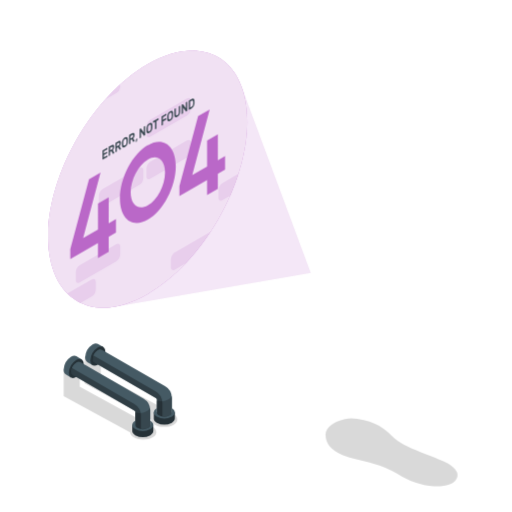
t = 0.00 s
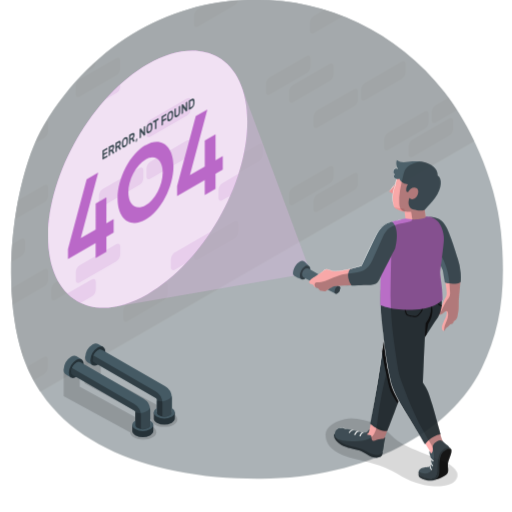
t = 0.48 s
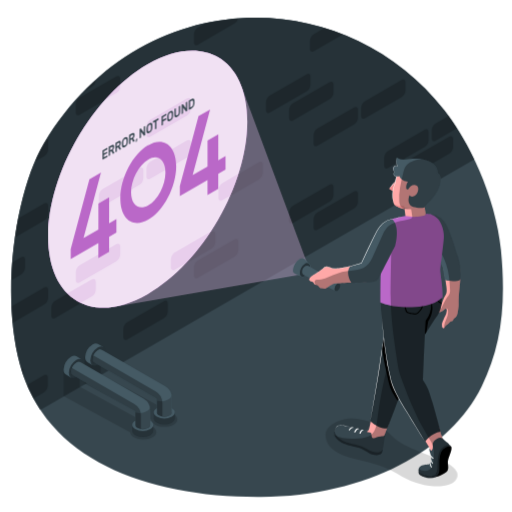
t = 0.97 s
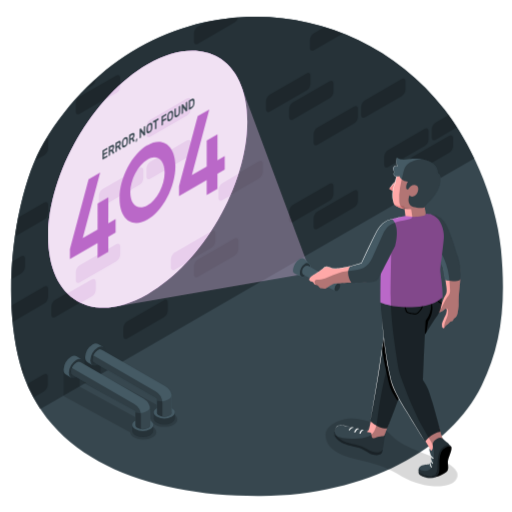
t = 1.45 s
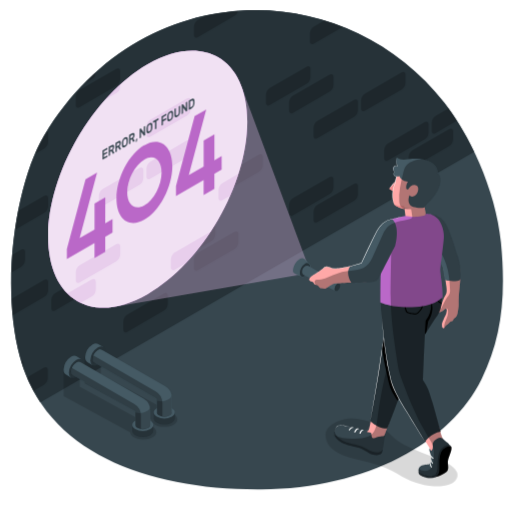
t = 1.93 s
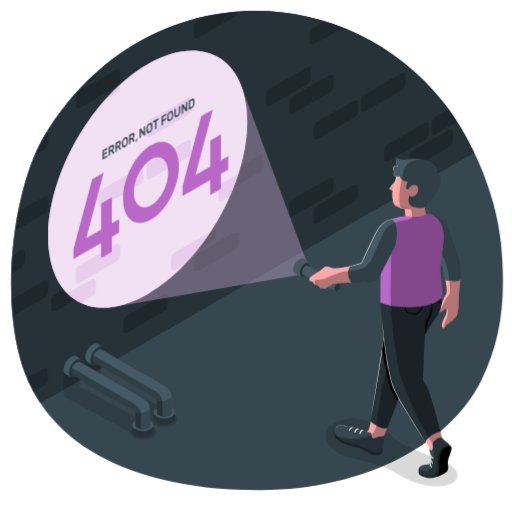
t = 2.42 s

The animated SVG that drew these frames (rendered in a browser with its animation timeline set to each time). Animation: 4 CSS @keyframes rules; one cycle of 2.90 s, repeats indefinitely.

<svg class="animated" id="freepik_stories-404-error-with-person-looking-for" xmlns="http://www.w3.org/2000/svg" viewBox="0 0 500 500" version="1.1" xmlns:xlink="http://www.w3.org/1999/xlink" xmlns:svgjs="http://svgjs.com/svgjs"><style>svg#freepik_stories-404-error-with-person-looking-for:not(.animated) .animable {opacity: 0;}svg#freepik_stories-404-error-with-person-looking-for.animated #freepik--Floor--inject-73 {animation: 1.4s 1 forwards cubic-bezier(.36,-0.01,.5,1.38) slideDown,1.5s Infinite  linear floating;animation-delay: 0s,1.4s;}svg#freepik_stories-404-error-with-person-looking-for.animated #freepik--Character--inject-73 {animation: 0.8s 1 forwards cubic-bezier(.36,-0.01,.5,1.38) slideUp;animation-delay: 0s;}svg#freepik_stories-404-error-with-person-looking-for.animated #freepik--Number--inject-73 {animation: 1.5s Infinite  linear shake;animation-delay: 0s;}            @keyframes slideDown {                0% {                    opacity: 0;                    transform: translateY(-30px);                }                100% {                    opacity: 1;                    transform: translateY(0);                }            }                    @keyframes floating {                0% {                    opacity: 1;                    transform: translateY(0px);                }                50% {                    transform: translateY(-10px);                }                100% {                    opacity: 1;                    transform: translateY(0px);                }            }                    @keyframes slideUp {                0% {                    opacity: 0;                    transform: translateY(30px);                }                100% {                    opacity: 1;                    transform: inherit;                }            }                    @keyframes shake {                10%, 90% {                    transform: translate3d(-1px, 0, 0);                  }                  20%, 80% {                    transform: translate3d(2px, 0, 0);                  }                  30%, 50%, 70% {                    transform: translate3d(-4px, 0, 0);                  }                  40%, 60% {                    transform: translate3d(4px, 0, 0);                  }            }        </style><g id="freepik--Floor--inject-73" class="animable" style="transform-origin: 251.023px 251.027px;"><g id="freepik--Background--inject-73" class="animable" style="transform-origin: 251.023px 251.027px;"><path d="M489.26,244.17c-5.18-53.7-32.15-107.27-55.42-136.86C335.23-18.09,137.31-17.85,43.05,139.66,16.46,184.08-.23,282.85,19.52,355.9,44.79,449.4,144.37,485.81,255.11,485c103.47-.8,184.83-45.79,215.29-107.94C489.46,338.13,494.44,297.87,489.26,244.17Z" style="fill: rgb(55, 71, 79); transform-origin: 251.023px 251.027px;" id="elqcomjv0b3nk" class="animable"></path><path d="M43.05,139.66C16.46,184.08-.23,282.85,19.52,355.9A148.64,148.64,0,0,0,39.35,400h0l110-63.47L243,282.39h0L463.12,155.32h0c-9.16-19-19.54-35.62-29.28-48C335.23-18.09,137.31-17.85,43.05,139.66Z" style="fill: rgb(38, 50, 56); transform-origin: 236.993px 208.521px;" id="eljb93ph6bga" class="animable"></path><g id="elr2ne29elqcr"><g style="opacity: 0.2; transform-origin: 228.69px 203.25px;" class="animable"><path d="M43.22,215.1a8.53,8.53,0,0,0,3.86-6.68v-7.8c0-2.46-1.73-3.46-3.86-2.23L17.75,213.1c-1.17,6-2.21,12.21-3.11,18.5Z" id="elq0u7lc1gk1" class="animable" style="transform-origin: 30.86px 214.732px;"></path><path d="M34.14,157.43l9.08-5.25a8.53,8.53,0,0,0,3.86-6.68v-7.8a2.6,2.6,0,0,0-1.27-2.55q-1.39,2.23-2.76,4.51A144.12,144.12,0,0,0,34.14,157.43Z" id="el5wqznbaacun" class="animable" style="transform-origin: 40.619px 146.29px;"></path><path d="M82,88.82l7.7-4.45a8.51,8.51,0,0,0,3.85-6.66Q87.63,83,82,88.82Z" id="el9heytip2e78" class="animable" style="transform-origin: 87.775px 83.265px;"></path><path d="M47.08,290.49v-7.8c0-2.46-1.73-3.46-3.86-2.23l-32,18.5Q11.54,307,12.3,315l30.92-17.85A8.53,8.53,0,0,0,47.08,290.49Z" id="elhtmz4apdemd" class="animable" style="transform-origin: 29.15px 297.467px;"></path><path d="M140,174v-7.8c0-2.46-1.73-3.46-3.86-2.23l-35.7,20.61a8.52,8.52,0,0,0-3.85,6.68v7.8c0,2.46,1.72,3.46,3.85,2.23l35.7-20.61A8.53,8.53,0,0,0,140,174Z" id="els1ji2ktay7s" class="animable" style="transform-origin: 118.295px 182.63px;"></path><path d="M20.43,359.05c.76,2.57,1.56,5.11,2.43,7.6v-4.88C22.86,359.9,21.85,358.88,20.43,359.05Z" id="elvqcxvzctv9" class="animable" style="transform-origin: 21.645px 362.841px;"></path><path d="M20.68,267.68A8.52,8.52,0,0,0,24.53,261v-7.8c0-2.46-1.72-3.46-3.85-2.23L12,256q-.68,8.58-.93,17.25Z" id="elayb8nstukw6" class="animable" style="transform-origin: 17.8px 261.847px;"></path><path d="M146.86,133.52l35.69-20.61a8.53,8.53,0,0,0,3.86-6.68V98.42c0-2.45-1.73-3.45-3.86-2.22l-35.69,20.61a8.53,8.53,0,0,0-3.86,6.68v7.8C143,133.75,144.73,134.75,146.86,133.52Z" id="elh96bcvl4jme" class="animable" style="transform-origin: 164.705px 114.86px;"></path><path d="M170.75,263.28l35.7-20.61A8.51,8.51,0,0,0,210.3,236v-7.81c0-2.46-1.72-3.45-3.85-2.22l-35.7,20.61a8.51,8.51,0,0,0-3.85,6.67v7.81C166.9,263.52,168.62,264.51,170.75,263.28Z" id="ely56xp7ha0xb" class="animable" style="transform-origin: 188.6px 244.625px;"></path><path d="M77.87,111.65,113.56,91a8.53,8.53,0,0,0,3.86-6.68v-7.8c0-2.46-1.73-3.46-3.86-2.23L77.87,94.94A8.53,8.53,0,0,0,74,101.62v7.8C74,111.88,75.74,112.88,77.87,111.65Z" id="elgrsjdoyzj1h" class="animable" style="transform-origin: 95.71px 92.97px;"></path><path d="M143,172.32c0,2.46,1.73,3.46,3.86,2.23l35.69-20.61a8.53,8.53,0,0,0,3.86-6.68v-7.8c0-2.46-1.73-3.46-3.86-2.23l-35.69,20.61a8.53,8.53,0,0,0-3.86,6.68Z" id="eledr8liewu1j" class="animable" style="transform-origin: 164.705px 155.89px;"></path><path d="M89.67,272.84,54,293.45a8.53,8.53,0,0,0-3.86,6.68v7.8c0,2.46,1.73,3.46,3.86,2.23l35.7-20.61a8.52,8.52,0,0,0,3.85-6.68v-7.8C93.52,272.61,91.8,271.61,89.67,272.84Z" id="elvgyog29ky0b" class="animable" style="transform-origin: 71.845px 291.5px;"></path><path d="M232.6,17.67a230.39,230.39,0,0,0-31.85,4.61l-7.45,4.3a8.53,8.53,0,0,0-3.86,6.68v7.81c0,2.46,1.73,3.45,3.86,2.22L229,22.68A8.56,8.56,0,0,0,232.6,17.67Z" id="elmlrcwys5ype" class="animable" style="transform-origin: 211.02px 30.7442px;"></path><path d="M117.42,248.5v-7.8c0-2.46-1.73-3.46-3.86-2.23L77.87,259.08A8.53,8.53,0,0,0,74,265.76v7.8c0,2.46,1.73,3.46,3.86,2.23l35.69-20.61A8.53,8.53,0,0,0,117.42,248.5Z" id="el797go9tev7t" class="animable" style="transform-origin: 95.71px 257.13px;"></path><path d="M163.86,303.8V296c0-2.46-1.72-3.46-3.85-2.23l-35.7,20.61a8.53,8.53,0,0,0-3.86,6.68v7.8c0,2.46,1.73,3.46,3.86,2.23L160,310.48A8.52,8.52,0,0,0,163.86,303.8Z" id="eluijefahz7a" class="animable" style="transform-origin: 142.155px 312.43px;"></path><path d="M286.18,217.35l35.7-20.61a8.53,8.53,0,0,0,3.86-6.68v-7.8c0-2.46-1.73-3.46-3.86-2.23l-35.7,20.61a8.52,8.52,0,0,0-3.85,6.68v7.8C282.33,217.58,284.05,218.58,286.18,217.35Z" id="el6ii54v6blnp" class="animable" style="transform-origin: 304.035px 198.69px;"></path><path d="M310.08,224l35.7-20.61a8.52,8.52,0,0,0,3.85-6.68v-7.8c0-2.46-1.72-3.46-3.85-2.23l-35.7,20.61a8.53,8.53,0,0,0-3.86,6.68v7.8C306.22,224.24,308,225.24,310.08,224Z" id="elyxnjyktm9q" class="animable" style="transform-origin: 327.925px 205.343px;"></path><path d="M282.33,107.2V115c0,2.46,1.72,3.46,3.85,2.23l35.7-20.61a8.53,8.53,0,0,0,3.86-6.68v-7.8c0-2.46-1.73-3.46-3.86-2.23l-35.7,20.61A8.52,8.52,0,0,0,282.33,107.2Z" id="elfv5be5l4s55" class="animable" style="transform-origin: 304.035px 98.57px;"></path><path d="M306.54,33a8.53,8.53,0,0,0-3.86,6.68v7.81c0,2.45,1.73,3.45,3.86,2.22L334.89,33.3Q326,29.78,316.82,27Z" id="elcw0yg1o9mer" class="animable" style="transform-origin: 318.785px 38.6182px;"></path><path d="M299.33,72.31,263.64,92.92a8.53,8.53,0,0,0-3.86,6.68v7.8c0,2.46,1.73,3.46,3.86,2.23L299.33,89a8.53,8.53,0,0,0,3.86-6.68v-7.8C303.19,72.08,301.46,71.08,299.33,72.31Z" id="eliezi8kwm6vc" class="animable" style="transform-origin: 281.485px 90.9698px;"></path><path d="M349.63,106.85c0-2.46-1.72-3.46-3.85-2.23l-35.7,20.61a8.53,8.53,0,0,0-3.86,6.68v7.8c0,2.46,1.73,3.46,3.86,2.23l35.7-20.61a8.52,8.52,0,0,0,3.85-6.68Z" id="elw93t9ntvsqr" class="animable" style="transform-origin: 327.925px 123.28px;"></path><path d="M438.66,133.16,403,153.76a8.53,8.53,0,0,0-3.86,6.68v7.81c0,2.46,1.72,3.45,3.85,2.22l35.7-20.61a8.53,8.53,0,0,0,3.86-6.68v-7.8C442.52,132.92,440.79,131.93,438.66,133.16Z" id="elpqxwwf5bz7j" class="animable" style="transform-origin: 420.845px 151.815px;"></path><path d="M438.15,113l-12.64,7.32a8.53,8.53,0,0,0-3.86,6.68v7.8c0,2.46,1.73,3.46,3.86,2.23l20.8-12Q442.22,118.6,438.15,113Z" id="el2ued4ugp8tw" class="animable" style="transform-origin: 433.98px 125.278px;"></path><path d="M256.75,168.19v-7.8c0-2.46-1.73-3.46-3.86-2.23l-35.7,20.61a8.54,8.54,0,0,0-3.85,6.68v7.8c0,2.46,1.73,3.46,3.85,2.23l35.7-20.61A8.53,8.53,0,0,0,256.75,168.19Z" id="elwj5hcylnhk" class="animable" style="transform-origin: 235.045px 176.82px;"></path><path d="M392.22,77.85l-35.7,20.61a8.52,8.52,0,0,0-3.85,6.68v7.8c0,2.46,1.72,3.46,3.85,2.23l35.7-20.61a8.53,8.53,0,0,0,3.86-6.68v-7.8C396.08,77.62,394.35,76.62,392.22,77.85Z" id="el4cby3m0fqw3" class="animable" style="transform-origin: 374.375px 96.51px;"></path><path d="M229,233.57,193.3,254.18a8.53,8.53,0,0,0-3.86,6.68v7.8c0,2.46,1.73,3.46,3.86,2.23L229,250.28a8.53,8.53,0,0,0,3.86-6.68v-7.8C232.85,233.34,231.12,232.34,229,233.57Z" id="el0gbg1qe4190d" class="animable" style="transform-origin: 211.15px 252.23px;"></path><path d="M42.9,382.92a8.52,8.52,0,0,0,3.85-6.68v-7.8c0-2.46-1.72-3.46-3.85-2.23l-16.53,9.54a144.62,144.62,0,0,0,6.29,13.08Z" id="elnoljeq7eefk" class="animable" style="transform-origin: 36.56px 377.257px;"></path><path d="M375.21,153.78v7.8c0,2.46,1.73,3.46,3.86,2.23l35.69-20.61a8.53,8.53,0,0,0,3.86-6.68v-7.8c0-2.46-1.73-3.46-3.86-2.23L379.07,147.1A8.53,8.53,0,0,0,375.21,153.78Z" id="elr33rf73xa3m" class="animable" style="transform-origin: 396.915px 145.15px;"></path></g></g></g></g><g id="freepik--Shadows--inject-73" class="animable" style="transform-origin: 254.487px 407.255px;"><g id="freepik--Shadow--inject-73"><path d="M169.49,404.33a12.86,12.86,0,0,0-1.23-.62l.15-.09-70-38.3V339.55l-15.76,9.09v25.77l64.94,35.53c.14,1.78,1.38,3.55,3.74,4.91,5,2.9,13.13,2.9,18.15,0,2.52-1.44,3.77-3.36,3.77-5.27S172,405.77,169.49,404.33Z" style="opacity: 0.15; transform-origin: 127.95px 378.287px;" class="animable"></path></g><g id="freepik--shadow--inject-73"><path d="M148.94,416.73a12,12,0,0,0-1.24-.62l.15-.09-70-38.3V352L62.11,361v25.77l64.94,35.53c.14,1.78,1.37,3.55,3.74,4.91,5,2.9,13.13,2.9,18.15,0,2.52-1.45,3.77-3.36,3.77-5.27S151.46,418.17,148.94,416.73Z" style="opacity: 0.15; transform-origin: 107.41px 390.692px;" class="animable"></path></g><g id="freepik--shadow--inject-73"><path d="M387.18,462.28a86.45,86.45,0,0,0-22.32-9.46c-10.06-2.88-22-5-30.52-8.49-11.12-4.53-16.1-11.24-16.43-18.68-.19-4.21,1.6-9.18,10.58-13.63a33.61,33.61,0,0,1,8.3-2.87,35.11,35.11,0,0,1,12.18-.09c18.12,2.68,26.67,9.66,33.64,16.63s14.71,10.47,28.5,16c5.9,2.35,12.18,4.58,17.79,7l.13.06a69.08,69.08,0,0,1,8.21,3.77c3.66,2.3,6.95,4.75,8.58,7.61s1.51,6.18-1.51,9.71a9.44,9.44,0,0,1-3.72,2.7,26.62,26.62,0,0,1-5.69,1.58,52.36,52.36,0,0,1-11.62.79,55.27,55.27,0,0,1-9.16-1.25A77.88,77.88,0,0,1,387.18,462.28Z" style="opacity: 0.15; transform-origin: 382.38px 441.766px;" class="animable"></path></g></g><g id="freepik--Pipelines--inject-73" class="animable" style="transform-origin: 116.425px 381.073px;"><g id="freepik--Pipes--inject-73" class="animable" style="transform-origin: 116.425px 381.073px;"><g id="freepik--Drain--inject-73" class="animable" style="transform-origin: 126.935px 375.002px;"><path d="M95.56,335.79l5.14,3L90.4,356.58l-5.14-3h0c-1.32-.76-2.13-2.39-2.13-4.71a16.09,16.09,0,0,1,7.27-12.61C92.42,335.13,94.24,335,95.56,335.79Z" style="fill: rgb(69, 90, 100); transform-origin: 91.915px 345.934px;" id="ellj4kewguemm" class="animable"></path><path d="M88.27,351.87a16.1,16.1,0,0,1,7.28-12.61c4-2.32,7.28-.44,7.28,4.2a16.1,16.1,0,0,1-7.28,12.61C91.53,358.39,88.27,356.51,88.27,351.87Z" style="fill: rgb(38, 50, 56); transform-origin: 95.55px 347.665px;" id="el7e13mgvzbfo" class="animable"></path><g id="el9mhipycj13i"><g style="opacity: 0.3; transform-origin: 95.55px 347.671px;" class="animable"><path d="M90.4,350.64a11.38,11.38,0,0,1,5.15-8.92c2.84-1.64,5.15-.31,5.15,3a11.38,11.38,0,0,1-5.15,8.92C92.71,355.25,90.4,353.92,90.4,350.64Z" id="elti8pu2qn6q8" class="animable" style="transform-origin: 95.55px 347.671px;"></path></g></g><g id="elcmmrpis7wvd"><g style="opacity: 0.3; transform-origin: 93.73px 346.615px;" class="animable"><path d="M97.06,342.59a11.38,11.38,0,0,1-5.15,8.92,5.87,5.87,0,0,1-1.31.54,5.1,5.1,0,0,1-.2-1.41,11.38,11.38,0,0,1,5.15-8.92,5.75,5.75,0,0,1,1.32-.54A5.53,5.53,0,0,1,97.06,342.59Z" id="el5d7xkl0dxj7" class="animable" style="transform-origin: 93.73px 346.615px;"></path></g></g><path d="M91.91,354l60.33,34.87a1.83,1.83,0,0,1,.92,1.58v20.64h14.56V393.16h0v-4.65a13.05,13.05,0,0,0-6.53-11.31l-62-35.83a3.61,3.61,0,0,0-3.64.35,11.38,11.38,0,0,0-5.15,8.92A3.6,3.6,0,0,0,91.92,354Z" style="fill: rgb(69, 90, 100); transform-origin: 129.049px 376.062px;" id="elccrajoyit2a" class="animable"></path><path d="M167.72,389.2a12.76,12.76,0,0,0-.37-3c.05.39.21,3.17-5.14,4.95-5.78,1.92-9.05,0-9.05,0v19.95h14.56V393.85h0Z" style="fill: rgb(55, 71, 79); transform-origin: 160.44px 398.65px;" id="el26noob8gipg" class="animable"></path><g id="elzhb3elzk4ul"><g style="opacity: 0.3; transform-origin: 124.469px 379.15px;" class="animable"><path d="M91.91,354l60.33,34.87a1.83,1.83,0,0,1,.92,1.58v20.64h5.4V395.68h0v-2A13.08,13.08,0,0,0,152,382.36L91.19,347.21a9.69,9.69,0,0,0-.79,3.43A3.6,3.6,0,0,0,91.92,354Z" id="el2s2n96unvay" class="animable" style="transform-origin: 124.469px 379.15px;"></path></g></g><path d="M170.74,402.79v5.95c0,1.53-1,3.07-3,4.23a16.1,16.1,0,0,1-14.59,0c-2-1.16-3-2.7-3-4.22v-6h3.07a2.92,2.92,0,0,0,1,2.1l.25.24a6.6,6.6,0,0,0,.89.64,11.36,11.36,0,0,0,10.31,0,6,6,0,0,0,.89-.64l.25-.24a2.93,2.93,0,0,0,1-2.1Z" style="fill: rgb(38, 50, 56); transform-origin: 160.445px 408.734px;" id="eld9aaefumla9" class="animable"></path><path d="M170.74,402.79c0,1.52-1,3.06-3,4.22a16.16,16.16,0,0,1-14.59,0c-2-1.16-3-2.7-3-4.22s1-3.05,3-4.21c0,0,0,0,0,0v4.24h0a2.92,2.92,0,0,0,1,2.1l.25.24a6.6,6.6,0,0,0,.89.64,11.36,11.36,0,0,0,10.31,0,6,6,0,0,0,.89-.64l.25-.24a2.93,2.93,0,0,0,1-2.1v-4.21C169.74,399.74,170.74,401.27,170.74,402.79Z" style="fill: rgb(69, 90, 100); transform-origin: 160.445px 403.665px;" id="elhtxnrw18n4" class="animable"></path></g><g id="freepik--drain--inject-73" class="animable" style="transform-origin: 105.92px 387.147px;"><path d="M74.54,347.93l5.14,3L69.39,368.72l-5.15-3h0c-1.32-.76-2.13-2.39-2.13-4.71a16.1,16.1,0,0,1,7.28-12.61C71.4,347.27,73.23,347.16,74.54,347.93Z" style="fill: rgb(69, 90, 100); transform-origin: 70.895px 358.078px;" id="eliie0094rufe" class="animable"></path><path d="M67.25,364a16.1,16.1,0,0,1,7.28-12.61c4-2.32,7.28-.44,7.28,4.2a16.1,16.1,0,0,1-7.28,12.61C70.51,370.53,67.25,368.65,67.25,364Z" style="fill: rgb(38, 50, 56); transform-origin: 74.53px 359.798px;" id="elv82oioxftyo" class="animable"></path><g id="eldvgbiil655u"><g style="opacity: 0.3; transform-origin: 74.535px 359.811px;" class="animable"><path d="M69.39,362.78a11.39,11.39,0,0,1,5.14-8.92c2.85-1.64,5.15-.31,5.15,3a11.36,11.36,0,0,1-5.15,8.92C71.69,367.39,69.39,366.06,69.39,362.78Z" id="elh47lvybeeip" class="animable" style="transform-origin: 74.535px 359.811px;"></path></g></g><g id="elehbdbjee78v"><g style="opacity: 0.3; transform-origin: 72.675px 358.755px;" class="animable"><path d="M76,354.73a11.36,11.36,0,0,1-5.15,8.92,5.68,5.68,0,0,1-1.31.54,5.53,5.53,0,0,1-.19-1.41,11.39,11.39,0,0,1,5.14-8.92,5.93,5.93,0,0,1,1.32-.54A5.53,5.53,0,0,1,76,354.73Z" id="elcwey3p7pe86" class="animable" style="transform-origin: 72.675px 358.755px;"></path></g></g><path d="M70.9,366.12,131.23,401a1.84,1.84,0,0,1,.91,1.58v19.95H146.7V405.3h0v-4.65a13.06,13.06,0,0,0-6.53-11.31l-62-35.83a3.63,3.63,0,0,0-3.65.35,11.39,11.39,0,0,0-5.14,8.92,3.62,3.62,0,0,0,1.51,3.33Z" style="fill: rgb(69, 90, 100); transform-origin: 108.03px 387.852px;" id="elym0ehlimitl" class="animable"></path><path d="M146.7,400.65a12.76,12.76,0,0,0-.37-3c.06.4.21,3.17-5.14,4.95-5.78,1.92-9.05,0-9.05,0v19.95H146.7V405.3h0Z" style="fill: rgb(55, 71, 79); transform-origin: 139.42px 410.1px;" id="ely4n10fcuc2i" class="animable"></path><g id="elmb57p7at7x"><g style="opacity: 0.3; transform-origin: 103.455px 390.94px;" class="animable"><path d="M70.9,366.12,131.23,401a1.84,1.84,0,0,1,.91,1.58v19.95h5.4v-14.7h0v-2A13.05,13.05,0,0,0,131,394.51L70.18,359.35a9.47,9.47,0,0,0-.79,3.43,3.62,3.62,0,0,0,1.51,3.33Z" id="elb7lpdvwbcsq" class="animable" style="transform-origin: 103.455px 390.94px;"></path></g></g><path d="M149.73,414.93v5.95c0,1.53-1,3.07-3,4.23a16.12,16.12,0,0,1-14.6,0c-2-1.16-3-2.7-3-4.22v-6h3.07a2.89,2.89,0,0,0,1,2.1,2.72,2.72,0,0,0,.24.24,5.83,5.83,0,0,0,.89.64,11.38,11.38,0,0,0,10.32,0,6.37,6.37,0,0,0,.89-.64c.09-.08.16-.16.24-.24a3,3,0,0,0,1-2.1Z" style="fill: rgb(38, 50, 56); transform-origin: 139.43px 420.874px;" id="elltedhy0o7ya" class="animable"></path><path d="M149.73,414.93c0,1.52-1,3.06-3,4.22a16.18,16.18,0,0,1-14.6,0c-2-1.16-3-2.7-3-4.22s1-3.05,3-4.21c0,0,0,0,0,0v4.24h0a2.89,2.89,0,0,0,1,2.1,2.72,2.72,0,0,0,.24.24,5.83,5.83,0,0,0,.89.64,11.38,11.38,0,0,0,10.32,0,6.37,6.37,0,0,0,.89-.64c.09-.08.16-.16.24-.24a3,3,0,0,0,1-2.1v-4.21C148.72,411.88,149.73,413.41,149.73,414.93Z" style="fill: rgb(69, 90, 100); transform-origin: 139.43px 415.805px;" id="el8pni9a5aanu" class="animable"></path></g></g></g><g id="freepik--Light--inject-73" class="animable" style="transform-origin: 175.23px 175.01px;"><g id="freepik--light--inject-73" class="animable" style="transform-origin: 175.23px 175.01px;"><g id="freepik--Wall--inject-73" class="animable" style="transform-origin: 144.225px 175.013px;"><path d="M241.45,118.88c0-31-10.89-52.79-28.48-62.95s-41.9-8.69-68.76,6.82C90.51,93.75,47,169.15,47,231.16c0,31,10.89,52.79,28.48,62.94s41.9,8.69,68.76-6.81C197.92,256.29,241.45,180.89,241.45,118.88Z" style="fill: rgb(186, 104, 200); transform-origin: 144.225px 175.013px;" id="eloqmegdrl59p" class="animable"></path><g id="elr52taczn8k"><path d="M241.45,118.88c0-31-10.89-52.79-28.48-62.95s-41.9-8.69-68.76,6.82C90.51,93.75,47,169.15,47,231.16c0,31,10.89,52.79,28.48,62.94s41.9,8.69,68.76-6.81C197.92,256.29,241.45,180.89,241.45,118.88Z" style="fill: rgb(255, 255, 255); opacity: 0.95; transform-origin: 144.225px 175.013px;" class="animable"></path></g><g id="el9m2wb4ht5bd"><g style="opacity: 0.2; transform-origin: 149.35px 189.19px;" class="animable"><path d="M89.67,272.84l-23.91,13.8a46.82,46.82,0,0,0,9.7,7.46c1.08.63,2.18,1.21,3.31,1.74l10.9-6.29a8.52,8.52,0,0,0,3.85-6.68v-7.8C93.52,272.61,91.8,271.61,89.67,272.84Z" style="fill: rgb(186, 104, 200); transform-origin: 79.64px 284.077px;" id="eluzje30y3jq" class="animable"></path><path d="M143,131.29c0,2.46,1.73,3.46,3.86,2.23l35.69-20.61a8.53,8.53,0,0,0,3.86-6.68V98.42c0-2.45-1.73-3.45-3.86-2.22l-35.69,20.61a8.53,8.53,0,0,0-3.86,6.68Z" style="fill: rgb(186, 104, 200); transform-origin: 164.705px 114.86px;" id="el2rcsxud5x1m" class="animable"></path><path d="M182.55,137.23l-35.69,20.61a8.53,8.53,0,0,0-3.86,6.68v7.8c0,2.46,1.73,3.46,3.86,2.23l35.69-20.61a8.53,8.53,0,0,0,3.86-6.68v-7.8C186.41,137,184.68,136,182.55,137.23Z" style="fill: rgb(186, 104, 200); transform-origin: 164.705px 155.89px;" id="elqajy3gxrc6p" class="animable"></path><path d="M117.42,84.36V82.54A199.88,199.88,0,0,0,103,97.16L113.56,91A8.53,8.53,0,0,0,117.42,84.36Z" style="fill: rgb(186, 104, 200); transform-origin: 110.21px 89.85px;" id="elawi0phkdnjv" class="animable"></path><path d="M205.8,226.34l-35.05,20.24a8.51,8.51,0,0,0-3.85,6.67v7.81c0,2.46,1.72,3.45,3.85,2.22l11-6.36A223.27,223.27,0,0,0,205.8,226.34Z" style="fill: rgb(186, 104, 200); transform-origin: 186.35px 245.074px;" id="ellomjy6bb8ed" class="animable"></path><path d="M217.19,178.77a8.54,8.54,0,0,0-3.85,6.68v7.8c0,2.46,1.73,3.46,3.85,2.23l7.75-4.47a220.46,220.46,0,0,0,8-21.35Z" style="fill: rgb(186, 104, 200); transform-origin: 223.14px 182.833px;" id="elhctygx1fdpj" class="animable"></path><path d="M117.42,248.5v-7.8c0-2.46-1.73-3.46-3.86-2.23L77.87,259.08A8.53,8.53,0,0,0,74,265.76v7.8c0,2.46,1.73,3.46,3.86,2.23l35.69-20.61A8.53,8.53,0,0,0,117.42,248.5Z" style="fill: rgb(186, 104, 200); transform-origin: 95.71px 257.13px;" id="elwn2nugoipb8" class="animable"></path><path d="M136.11,164l-35.7,20.61a8.52,8.52,0,0,0-3.85,6.68v7.8c0,2.46,1.72,3.46,3.85,2.23l35.7-20.61A8.53,8.53,0,0,0,140,174v-7.8C140,163.77,138.24,162.77,136.11,164Z" style="fill: rgb(186, 104, 200); transform-origin: 118.28px 182.66px;" id="elwnrtr9124mj" class="animable"></path></g></g></g><g id="freepik--light--inject-73" class="animable" style="transform-origin: 175.23px 175.01px;"><g id="el2slt2nbejaz"><path d="M303.46,266.59l-192,33.08h0c-13.66,2.25-25.92.25-36-5.56C57.87,283.94,47,262.16,47,231.16c0-62,43.54-137.41,97.24-168.42,26.85-15.5,51.16-17,68.75-6.81,10.06,5.81,17.92,15.42,22.81,28.38h0Z" style="fill: rgb(186, 104, 200); opacity: 0.2; transform-origin: 175.23px 175.01px;" class="animable"></path></g><g id="eliwbxyig5qwg"><path d="M303.46,266.59l-192,33.08h0c-13.66,2.25-25.92.25-36-5.56C57.87,283.94,47,262.16,47,231.16c0-62,43.54-137.41,97.24-168.42,26.85-15.5,51.16-17,68.75-6.81,10.06,5.81,17.92,15.42,22.81,28.38h0Z" style="fill: rgb(255, 255, 255); opacity: 0.2; transform-origin: 175.23px 175.01px;" class="animable"></path></g></g></g></g><g id="freepik--Character--inject-73" class="animable" style="transform-origin: 368.095px 310.328px;"><g id="freepik--character--inject-73" class="animable" style="transform-origin: 368.095px 310.328px;"><g id="freepik--Arm--inject-73" class="animable" style="transform-origin: 434.677px 264.877px;"><path id="freepik--arm--inject-73" d="M432.88,261.2l-9.75-23.11c-4.66-11.91-2.91-28-2.91-28,5.61-.1,10.87,1.8,14.51,8.39s10.82,30,12.46,35.09a47.12,47.12,0,0,1,2.4,13.56c.32,5.88-1.18,16.7-1.57,22.55-.18,2.71-.15,5.31-.14,8s-.72,5.6-1.1,8.43a7.72,7.72,0,0,1-1.66,3.64c-.54.67-1.4.89-1.91,1.52s-.5,1.56-1.28,2.14-2,.55-2.73,1.19a25.29,25.29,0,0,1-2.24,2.14,5.22,5.22,0,0,0-1.93,1.65c-.43.69-.71,2.11-1.7,2.19s-1.48-.93-1.7-1.83a8.49,8.49,0,0,1,.82-5.23c.84-1.68,1.28-3.53,2.32-5.1a12,12,0,0,0,1.47-5.05c.13-1.19-.24-2.61-1.57-1.68-1.57,1.09-3.08,3.06-5.2,3.09-1.47,0-1.75-1.09-1.1-2.18a42.58,42.58,0,0,0,2.83-5.6c.82-2,1.43-4,2.31-5.95a25,25,0,0,1,1.63-2.95c1.65-2.65,1-5.73.71-8.65C435.43,275.4,433.77,266.37,432.88,261.2Z" style="fill: rgb(255, 168, 167); transform-origin: 434.766px 265.335px;" class="animable"></path><path d="M419.27,209.17c7.91.59,12.33,2.21,16.55,10s9.85,26.57,11.08,30.44a59.42,59.42,0,0,1,3,14.44,58.6,58.6,0,0,1,.06,8.47s-1.07,2.07-7.4,2.07-8.2-1.11-8.2-1.11l-2-12.08-13-28.68Z" style="fill: rgb(69, 90, 100); transform-origin: 434.677px 241.88px;" id="el968gohcb4q9" class="animable"></path></g><g id="freepik--Bottom--inject-73" class="animable" style="transform-origin: 383.421px 372.699px;"><path d="M327,421.14c-.64-.28-1.17,1.34-1,2.24.46,2.61,3,6.07,7.42,8.68s14.26,4.38,17.14,5.19,7.33,3.85,10,5.22c4.9,2.5,8.9,2.21,11.12,1.1a3.35,3.35,0,0,0,1.5-2.21c.58-2,.54-2.43.32-2.49Z" style="fill: rgb(38, 50, 56); transform-origin: 349.809px 432.75px;" id="elyl8t8yzql5" class="animable"></path><path d="M374.77,433a25.37,25.37,0,0,1-1.83,7.23,5.66,5.66,0,0,1-4.35,1.58c-3.72,0-7-1.31-10.42-3.31a28.65,28.65,0,0,0-7.06-3.2c-3-.79-9.69-2.23-12.65-3.14a21.14,21.14,0,0,1-7.53-4.14c-1.65-1.53-4-4.49-4.12-6.21.5-3.74,1.54-5.72,4-6.26s5.71.17,10.06,1.22c1.3.32,2.92.76,3.63.91,2.66.54,5.12,1.13,7.11,1.63a11.66,11.66,0,0,0,5.14.51,3.37,3.37,0,0,0,2.08-1c.7-.77,1.11-2.09,1.93-1.91,0,0,13.73,7.17,14.87,7.67C376.9,425.09,375.39,426.74,374.77,433Z" style="fill: rgb(55, 71, 79); transform-origin: 351.467px 428.595px;" id="elcvw5vfnxpjm" class="animable"></path><path d="M326.81,421.77c.22-2.6,1.13-6,4.19-6.41,4.58-.62,9.06,1.25,13.46,2.28l-5.34-1.23c-6.16-1.29-11.38-2.73-12.31,5.36Z" style="fill: rgb(255, 255, 255); transform-origin: 335.635px 418.503px;" id="elaz3e3fzkd5k" class="animable"></path><path d="M343.38,417.14a4.12,4.12,0,0,0-1.49.92,8.23,8.23,0,0,0-1.21,1.48c-.43.68.43,1.12,1.07.38a9.89,9.89,0,0,1,1.69-1.68,2.46,2.46,0,0,1,1.55-.49l.76.16C345.74,417.3,344.06,417,343.38,417.14Z" style="fill: rgb(250, 250, 250); transform-origin: 343.157px 418.705px;" id="eljzzk5bxvfyq" class="animable"></path><path d="M350.18,418.49a1.86,1.86,0,0,0-1.5,0,3.52,3.52,0,0,0-1.52,1.2,14.25,14.25,0,0,0-1.3,2c-.21.46.92.81,1.21.33a21.29,21.29,0,0,1,1.22-1.81c.23-.29,1.22-1.36,2-1.23l.36.09c.06-.16-.13-.35-.27-.44Z" style="fill: rgb(250, 250, 250); transform-origin: 348.248px 420.291px;" id="el29fadsv1q6q" class="animable"></path><path d="M354.07,419.62a1.56,1.56,0,0,0-1,.22,4.41,4.41,0,0,0-1,1A8.26,8.26,0,0,0,351,423c-.21.61,1,.81,1.13.41a6.38,6.38,0,0,1,1.73-2.85,3,3,0,0,1,1.29-.7c0-.12-.15-.19-.27-.21S354.25,419.62,354.07,419.62Z" style="fill: rgb(250, 250, 250); transform-origin: 353.063px 421.613px;" id="el8mmvzqqlz0x" class="animable"></path><path d="M381,409.26s-4.31,13.09-5.63,16.07c-.42,1-2.41.75-3.51.86A12,12,0,0,0,368,427c-3.22,1.64-5.25,1.61-5.34-3.12,0-1-.46-1.52-1.64-1.68a7,7,0,0,1-2.64-.46c-.1-.12,0-.3.17-.4a4.42,4.42,0,0,0,2-3.07c1.34-5.6,2-10.43,3.51-17.31Z" style="fill: rgb(255, 168, 167); transform-origin: 369.67px 414.471px;" id="el9ar3sz3ava" class="animable"></path><path d="M391.42,279.78s-6.59,7.89-10.57,22.66a339.67,339.67,0,0,0-8.22,41.7c-.95,6.29-1.65,10.77-3.36,22.22-1.42,9.53-7.68,45-7.68,45s4.59,4,8.45,5.44c3.6,1.36,6.93,1.9,8.25,1.36,0,0,4.43-11.38,9.91-26.28a141.13,141.13,0,0,0,6.31-21c.72-3.69.55-10.25.48-13.56l29.46-45.5a31.3,31.3,0,0,0,5.5-9.5c3.87-9.72-1.07-23.74-1.07-23.74Z" style="fill: rgb(38, 50, 56); transform-origin: 396.51px 348.473px;" id="elf4jpsp0lqd" class="animable"></path><path d="M380.85,302.44c-4.7,17.56-7.25,36.38-9.88,54.38-2.7,17.66-6.25,36.88-9.38,54.53,2.76-17.74,6.31-36.9,8.88-54.6,2.78-18,5.3-36.83,10.38-54.31Z" style="fill: rgb(255, 255, 255); transform-origin: 371.22px 356.895px;" id="el43dyvri8fdy" class="animable"></path><path d="M420.41,292.56H384.23a77,77,0,0,0-3.38,9.88,318.14,318.14,0,0,0-7.72,38.4c.88,5.92,1.87,12,2.8,16.18,2.43,11,3.94,18.84,5.87,23.39s6.54,11,6.56,11a141.28,141.28,0,0,0,6.15-20.6c.72-3.69.55-10.25.48-13.56l21.4-33L418.05,314C423.52,305.08,422.91,298.4,420.41,292.56Z" id="elbizyuhglnal" class="animable" style="transform-origin: 397.693px 341.985px;"></path><path d="M433.06,429.88c-1.86-3-2.87-8.69-6.95-20.32l-15.91,13,9.43,15a13.46,13.46,0,0,1,.68,2.37C422.34,442.88,433.06,429.88,433.06,429.88Z" style="fill: rgb(255, 168, 167); transform-origin: 421.63px 424.963px;" id="elxw2xry2yej8" class="animable"></path><path d="M438.67,436.22c0-.17.07-1.57,0-1.74-.4-1.51-1.33-1.93-2.53-2.77a19.38,19.38,0,0,1-3.3-2.82c-.4-.56-.48-.85-1.1-1.1a5.83,5.83,0,0,0-4.86.64c-3.44,1.8-4.49,4-4.29,6.34.15,1.79.3,4.18-1.29,5.25-.66.45-1.7-2.42-1.7-2.42-1,1.63.4,3.9,1.11,7.22a13.8,13.8,0,0,1,.1,5.58c-.35,2.91-.75,2.9-2.3,3.1-1.33.18-5.11-.07-7.41,1.53a4.87,4.87,0,0,0-2.32,5.16c.41,1.12,3.86,6.55,16.44,4.52,3.65-.59,11.32-6.33,11.21-6.86a7,7,0,0,1,0-1.65c0-1.29.09-2.58.15-3.86a18.77,18.77,0,0,1,.22-3.68,19.22,19.22,0,0,0,.46-3c.24-2.59.49-5.17.73-7.75C438.12,437.12,438.77,437,438.67,436.22Z" style="fill: rgb(55, 71, 79); transform-origin: 423.693px 446.342px;" id="elx27nmkj1um" class="animable"></path><path d="M440.26,435.71c1.24,1.2.48,4.69-1.18,8.87-.74,1.85-2.11,5.05-1.71,8.44s.47,5-.4,6.59c-1.37,2.49-8.69,5.68-13,6.68a23.79,23.79,0,0,0,4.38-12.46c.44-7.49,1-12.32,4.44-15.65C437.12,434,440.26,435.71,440.26,435.71Z" id="eljtmsuth8x8q" class="animable" style="transform-origin: 432.422px 450.827px;"></path><path d="M408.81,460.19s2.52,4.73,12.26,4.57c3.84-.06,5.89-1.93,6-7.75.12-7,.68-14.12,2.95-17.6s5.89-5.18,8.7-4.93a2.72,2.72,0,0,1,1.56,1.23s-2.81-.92-7.18,2.7c-3.23,2.68-4.1,8.27-4.05,15.21,0,3,.2,6.38-.67,8.65a6.93,6.93,0,0,1-4.65,4.1c-5.3,1.48-12.54-1-14.37-3.2A3.45,3.45,0,0,1,408.81,460.19Z" style="fill: rgb(38, 50, 56); transform-origin: 424.482px 450.637px;" id="elnmmgxzdawm" class="animable"></path><path d="M420.51,452.23a2,2,0,0,0-.79,1.16,3.33,3.33,0,0,0,1.53,3.05c.59.37,1.1.24.17-1A6.1,6.1,0,0,1,420.51,452.23Z" style="fill: rgb(250, 250, 250); transform-origin: 420.822px 454.426px;" id="el59uzbq5sb8m" class="animable"></path><path d="M421,448.59s-.31.2-.38,1.18a4.74,4.74,0,0,0,1.79,3.13c1,.5.47-.68,0-1.26A7.57,7.57,0,0,1,421,448.59Z" style="fill: rgb(250, 250, 250); transform-origin: 421.799px 450.805px;" id="elwneazoiohd" class="animable"></path><path d="M420.69,444.58s-.34.09,0,1.43a4.26,4.26,0,0,0,2.12,1.87c.66.08,1-.25.17-.84C422.36,446.58,420.81,445.23,420.69,444.58Z" style="fill: rgb(250, 250, 250); transform-origin: 422.004px 446.236px;" id="elrwy1d6gpx0m" class="animable"></path><path d="M414.27,279.78c1.72,1.76,6,7.67,6.7,16.76a25.11,25.11,0,0,1-5.29,16.56c-1.38,20.16-2.69,58.22-2.69,58.22,4.68,6.61,5.87,10.85,8.95,20.68,1.87,6,8.35,29.66,8.35,29.66-9.48,1.43-15.24,9.76-15.24,9.76s-13.14-21.17-21.88-35.9c-6.4-10.78-8.6-15.42-10.74-21.53-2-5.62-3.4-12.42-5.32-25.54s-3.8-30.39-4.74-43.31-.4-26.41-.4-26.41Z" style="fill: rgb(38, 50, 56); transform-origin: 401.053px 355.075px;" id="elpxbusia0jeb" class="animable"></path><path d="M415.05,431.42c-4.53-7.17-13.48-21.62-17.87-28.87-5.75-9.73-12.16-19.27-15.5-30.18a282.81,282.81,0,0,1-6-33.43c-1.41-11.23-2.53-22.5-3.28-33.8q.69,8.46,1.63,16.9c1.79,16.86,4,33.76,8.16,50.2,3.26,10.85,9.62,20.43,15.3,30.14l17.59,29Z" style="fill: rgb(255, 255, 255); transform-origin: 393.74px 368.28px;" id="eldtnlnqw3noj" class="animable"></path><path d="M431.36,295.58a7.9,7.9,0,0,1-3.87-2.75,10.89,10.89,0,0,1-1-2.85,29.23,29.23,0,0,0-1.63-4.84l-1,.44a29.34,29.34,0,0,1,1.56,4.68,11.65,11.65,0,0,0,1.13,3.15,8.91,8.91,0,0,0,4.71,3.26C431.3,296.31,431.34,296,431.36,295.58Z" id="el9i8ert8h8t5" class="animable" style="transform-origin: 427.61px 290.905px;"></path><path d="M405.47,307.13a3.36,3.36,0,0,0,.7-.07c1.58-.35,2.81-1.41,5.26-4.54,1.86-2.39,1.67-4.1,1.36-6.94-.12-1.05-1.22-6.62-1.28-8.09l-1.05.58c.07,1.51,1.13,6.57,1.24,7.63.32,2.82.46,4.11-1.13,6.14-2.27,2.9-3.35,3.87-4.64,4.16s-6.78-.64-8.26-1.66c-.85-.59-2.27-7.87-3.11-14.29l-1.08.15c.42,3.24,1.92,13.9,3.57,15C398.52,306.25,403.27,307.19,405.47,307.13Z" id="elv42x1uwlld" class="animable" style="transform-origin: 403.234px 297.311px;"></path></g><g id="freepik--Top--inject-73" class="animable" style="transform-origin: 359.786px 226.903px;"><polygon points="394.9 203.29 396.89 217.87 416.7 216.86 414.56 201.07 394.9 203.29" style="fill: rgb(255, 168, 167); transform-origin: 405.8px 209.47px;" id="elm5jke7e0lx" class="animable"></polygon><path d="M387,176c-1.52,1.93-6.18,7.19-7,8.57l4.44,2.69Z" style="fill: rgb(242, 143, 143); transform-origin: 383.5px 181.63px;" id="elavzs76ercik" class="animable"></path><path d="M387,176a83.18,83.18,0,0,1-7,8.57,46.81,46.81,0,0,1,7-8.57Z" style="fill: rgb(255, 255, 255); transform-origin: 383.5px 180.285px;" id="eldzeue4k89du" class="animable"></path><path d="M398,161.35c-6.12-.66-10.09,3.68-11.87,16.71-.07.51-.82,1.31-1.39,3.26-2.46,8.36-1.09,16.32.33,18.44,3.55,2.85,7.49,3.92,13.2,3.43,4.35-.37,15.45-1.69,21.09-7.57,6.62-6.91,10-17.34,5.26-22.74C418,165.27,401.4,161.71,398,161.35Z" style="fill: rgb(255, 168, 167); transform-origin: 405.11px 182.295px;" id="el5qi928ymnr3" class="animable"></path><path d="M398,161.35c-9.2-.77-10.47,10.47-11.79,17.22-2.51,4.75-2.89,10.46-2.5,15.75a14.4,14.4,0,0,0,1.36,5.44,14.75,14.75,0,0,1-1.61-5.41c-.56-5.36-.21-11.15,2.31-16,1.21-6.78,3-18.21,12.23-17Z" style="fill: rgb(255, 255, 255); transform-origin: 390.615px 180.511px;" id="el44wcbemjvz8" class="animable"></path><path d="M385.09,199.76c.78,1.17,6.39,4.05,9.91,4.27l-.33-2.74A36.7,36.7,0,0,1,385.09,199.76Z" style="fill: rgb(242, 143, 143); transform-origin: 390.045px 201.895px;" id="elacltqv4lfai" class="animable"></path><path d="M396.81,184.18a1.15,1.15,0,0,0,2.05.34,15.32,15.32,0,0,1,2.23-2.59,5.63,5.63,0,0,1,3.79-1.28c5.14.39,3.88,7.16,1.36,9.52-4.13,3.85-6.32.52-6.32.52s-3,6.55,1.35,10.38c0,0,7.46,3.22,13.32,1.4,4.38-4.72,7.31-7.7,10.26-11.76,7-9.62,7-19.14,2.51-21.86.25-3.41-1.59-8.55-8.61-11.51-6.68-2.83-11.15-2.55-16-2.28s-10.77,2.48-15.26-1.27a9.19,9.19,0,0,0,.75,8.37,3,3,0,0,0-2.63,5.47,2.4,2.4,0,0,0-1.09,2.83,2.9,2.9,0,0,0,2.51,1.85,12.38,12.38,0,0,0,3-.19c1.41,3.94,5.86,5.32,8.51,5.16-.07,0-.42.54-.47.61-.15.22-.29.45-.42.68a9,9,0,0,0-.63,1.47,8.32,8.32,0,0,0-.37,3.17A2.84,2.84,0,0,0,396.81,184.18Z" style="fill: rgb(69, 90, 100); transform-origin: 407.18px 178.409px;" id="ellkjfjth8fmf" class="animable"></path><path d="M387.51,153.79a9.27,9.27,0,0,0,.83,8.32l.17.26-.29-.13a2.94,2.94,0,0,0-2.54,5.3l.18.09-.18.09c-2.51,1.6-.67,4.79,2,4.58a14.92,14.92,0,0,0,2.4-.18,9.75,9.75,0,0,1-3.61.15c-2.22-.49-3-3.56-.89-4.73v.18a3.13,3.13,0,0,1,2.7-5.65l-.11.14a9.09,9.09,0,0,1-.67-8.42Z" style="fill: rgb(255, 255, 255); transform-origin: 386.941px 163.081px;" id="el6m19c8hbns5" class="animable"></path><path d="M424.77,211.38c5.14,2.88,9.05,12.48,8.67,20.49-.24,5.08-2,18.17-3.54,29.75-.48,3.65,1,9.81,1.64,17.21.5,5.49.57,11.33.57,11.33s-6.89,8.52-25.79,9.63c-24.14,1.43-34.83-4.41-34.83-4.41s-.14-19.66.44-35.24c.86-23.09.91-29.84,4.52-37.71,1.19-2.32,2.44-7.49,6.37-8.52,3.12-.81,10.3-2.53,13.15-3,4.66,1.2,16.76,1.3,19.76-1.25l-.05-.67C420.87,209,421.6,209.61,424.77,211.38Z" style="fill: rgb(186, 104, 200); transform-origin: 402.47px 254.503px;" id="eltq7e887yta8" class="animable"></path><path d="M295.46,270.46c.79.18,1.85-.23,3-1.24a15.21,15.21,0,0,0,4.47-8.31c.21-1.51,0-2.62-.61-3.18l-4.73-4.53a4.23,4.23,0,0,0-4.72-.4c-4,2.06-7.18,8-6.72,12.48C286.36,267.29,295,270.35,295.46,270.46Z" style="fill: rgb(69, 90, 100); transform-origin: 294.557px 261.382px;" id="elpefubiiz39" class="animable"></path><path d="M302.68,260.45a3,3,0,0,0-5.08-2.74,11.07,11.07,0,0,0-4.75,8.81,3,3,0,0,0,5.09,2.74A11,11,0,0,0,302.68,260.45Z" style="fill: rgb(38, 50, 56); transform-origin: 297.763px 263.492px;" id="ellzz1na8v8fd" class="animable"></path><path d="M327.48,284.21a2.15,2.15,0,0,0,2.09-.29,6.43,6.43,0,0,0,2.75-5.11,2.14,2.14,0,0,0-.91-1.9l-30.12-17.18a3,3,0,0,0-2.88.06,6.53,6.53,0,0,0-3.38,6.28,3,3,0,0,0,1.54,2.43Z" style="fill: rgb(69, 90, 100); transform-origin: 313.666px 271.875px;" id="eljwch16y3xm" class="animable"></path><path d="M332.32,278.81a2.14,2.14,0,0,0-.91-1.9,2,2,0,0,0-2.08.22,6.35,6.35,0,0,0-2.81,5.21,2,2,0,0,0,1,1.87,2.15,2.15,0,0,0,2.09-.29A6.43,6.43,0,0,0,332.32,278.81Z" style="fill: rgb(38, 50, 56); transform-origin: 329.42px 280.537px;" id="elrzi4nx962xc" class="animable"></path><g id="freepik--arm--inject-73" class="animable" style="transform-origin: 348.95px 246.405px;"><path d="M365.25,274.35c2.72-.91,4.73-4.06,8.63-12.18,4.88-10.1,7.51-12.38,11.09-22.72,3-7.57-1-21.53-2.82-24.44-6.09,2.17-10.34,4.18-14.45,12.72-3.69,7.68-11.08,23.18-14.45,30,0,0-19.61,4.23-24.88,4.58a11.21,11.21,0,0,1-5.94-1.11,7.62,7.62,0,0,0-3.56-.84,4,4,0,0,0-1.43.21,6.82,6.82,0,0,0-2.24,1.74,41.44,41.44,0,0,1-4.13,3c-1.59,1.19-3.46,2-5.07,3.21-1.38,1-2.9,1.87-3.77,3.41a2.16,2.16,0,0,0-.32.82,1.76,1.76,0,0,0,.48,1.4,3,3,0,0,0,1.3.79,6.57,6.57,0,0,1,2,.69c.65.48.7,1.43,1.29,2,.92.87,2.43.74,3.48,1.46.81.56,1.26,1.58,2.13,2a4.28,4.28,0,0,0,1.5.36c.92.09,1.83.37,2.75.37,1.1,0,1.58-.52,2.49-1,3.14-1.75,4.84-3.85,10.39-4.22C333.43,276.36,362.53,275.26,365.25,274.35Z" style="fill: rgb(255, 168, 167); transform-origin: 343.976px 248.415px;" id="elsf5qhc0syo" class="animable"></path><path d="M382.74,213.91c-6.63,1.58-10.55,4-14.91,12-4,7.41-15,31.09-15,31.09l-11,3.09a11.32,11.32,0,0,0-1.7,8.87c1.05,5.14,3.33,7.45,3.33,7.45s5.61-.16,15.17-.49,10.25-2.54,12.35-6.7,15-29.26,15-29.26S391.2,221.4,382.74,213.91Z" style="fill: rgb(69, 90, 100); transform-origin: 363.714px 245.16px;" id="elpk7h1d8e3wm" class="animable"></path><path d="M396,211c-4.46.82-8.86,2-13.24,3.1a20.55,20.55,0,0,0-9,4.23c-4.24,3.81-6.49,9.2-9,14.2-4,8.14-7.75,16.38-11.6,24.58l0,.1-.11,0-11,3.06c-5.34.81-11,2.6-16.42,2.1-1.87-.17-3.44-1.38-5.22-1.73a6.54,6.54,0,0,0-2.68,0,5.41,5.41,0,0,0-2.15,1.56c-2.77,2.48-6.08,4.17-9.17,6.14-1.45,1.09-3.17,2-4.1,3.6.91-1.64,2.62-2.56,4-3.67,3.05-2,6.35-3.79,9-6.25a5.58,5.58,0,0,1,2.26-1.64,6.78,6.78,0,0,1,2.8,0c1.83.34,3.34,1.53,5.21,1.7,5.42.45,11-1.34,16.28-2.19l10.94-3.11-.15.13q5.65-12.37,11.67-24.56c2.57-5,4.87-10.43,9.17-14.25a19.21,19.21,0,0,1,9.33-4.21c3.83-1.07,8.86-2.15,13.14-2.9Z" style="fill: rgb(255, 255, 255); transform-origin: 349.155px 241.465px;" id="eler1l264g7b" class="animable"></path></g></g><g id="freepik--shadow--inject-73"><path d="M378.51,357a372.47,372.47,0,0,0-10,51.93c-.68,5.67-1.54,11.95-5.93,15.59-3.37,2.79-8,3.31-12.38,3.63-8.18.58-17.05.63-23.91-3.65.88,2.43,3.27,5.32,7.12,7.58,4.46,2.61,14.26,4.38,17.15,5.19s7.32,3.84,10,5.22c4.9,2.5,8.9,2.21,11.13,1.1a3.37,3.37,0,0,0,1.49-2.22c.59-2,.54-2.43.32-2.48h0a29.74,29.74,0,0,0,1.3-5.9c.59-6,2-7.75.94-8.39.57-1.44,1.43-3.86,2.29-6.35a2.29,2.29,0,0,0,.28-.08s4.43-11.38,9.92-26.27c.37-1,.72-2,1.06-2.94-3.72-6.37-5.62-10.13-6.84-14.95S379.91,364.59,378.51,357Zm71.35-93a60.49,60.49,0,0,0-2.95-14.45c-1.24-3.87-6.87-22.7-11.09-30.44s-8.64-9.37-16.55-10h0a27.47,27.47,0,0,0-3.59-.15s0,.38,0,.57l-1-7.27c4.3-4.63,7.21-7.6,10.12-11.61,7-9.63,7-19.14,2.51-21.86.26-3.42-1.59-8.55-8.6-11.51a30.36,30.36,0,0,0-7-2.08,36.4,36.4,0,0,0-6.94,1.51c-3.11,1-6.2,2.53-8.18,5.13-1.72,2.28-2.43,5.14-3.1,7.91-2.15,8.89-4.3,17.95-3.59,27.06a10.37,10.37,0,0,0,1.12,4.47A6.13,6.13,0,0,0,395,204s4.31.28,6.47.32c.3,1.84.73,4.6,1,6.44a3.06,3.06,0,0,1-.08,1.85,3,3,0,0,1-2,1.27c-7.82,2.15-16.94,2.34-22.44,8.3a28.7,28.7,0,0,0-4.6,7.8l-8.58,18.89c-1.86,4.11-3.85,8.38-7.4,11.16-6.41,5-15.56,3.66-23.46,5.61-5.73,1.42-10.83,4.61-16.5,6.19-1.3.37-2.6.72-3.92,1s-2.78.15-4.16.36a2.53,2.53,0,0,0-2.21,1.95,3.56,3.56,0,0,0,.27,1.61,3.84,3.84,0,0,0,1.31,1.68,5.46,5.46,0,0,1,1.74.66c.82.56,1.26,1.58,2.13,2a4.06,4.06,0,0,0,1.5.35,23.56,23.56,0,0,0,2.75.37c1.1,0,1.58-.52,2.49-1l.71-.42c2.72-1.65,4.57-3.47,9.69-3.81l1.06-.06c2.32-.12,7.11-.33,12.42-.58.22.27.35.4.35.4s5.61-.15,15.17-.48,10.25-2.55,12.35-6.7l.64-1.26V268c3.07-6,8.53-16.73,10.33-20.24,0,0-.66,29-.59,41.59.13,23.47,3.81,46.75,7.47,69.93.91,5.7,3.33,11.12,5.36,16.55,2.24,6,4.55,12,7,17.9a219.29,219.29,0,0,0,17.22,33.67,35.78,35.78,0,0,1,4,7.23c1.26,3.61,1.19,7.53,1.07,11.34a27.75,27.75,0,0,1-1.35,9.26c-2,5.34-8.95,5.85-13.27,2.7a4.42,4.42,0,0,0-.11,2.28,3.49,3.49,0,0,0,.53,3c1.83,2.24,9.07,4.69,14.37,3.2l.26-.08c4.31-1,11.63-4.18,13-6.67.88-1.59.81-3.2.4-6.59s1-6.59,1.71-8.45c1.67-4.18,2.42-7.66,1.18-8.87a2.73,2.73,0,0,0-1.56-1.23c-.4-1.5-1.33-1.92-2.52-2.76a18.65,18.65,0,0,1-3.31-2.83,3.18,3.18,0,0,0-.76-.92c-.64-1.54-1.26-3.58-2.07-6.25l.26,0S423.81,398,421.94,392c-3.08-9.83-4.27-14.07-8.95-20.68,0,0,.85-24.65,1.9-44.78l9.56-14.77a28.64,28.64,0,0,0,4.52-7.21,1.3,1.3,0,0,0-.08.17,1.74,1.74,0,0,0,.58.07c2.12,0,3.63-2,5.2-3.09a1.07,1.07,0,0,1,1-.24l.11-.07c1.69-.81,1.79,3,1.76,3.81a16.94,16.94,0,0,1-1.38,5.58c-1.18,2.94-2.67,5.9-2.53,9.06a2.37,2.37,0,0,0,.09.65c.7-.35,1-1.49,1.33-2.09a5.4,5.4,0,0,1,1.93-1.65,23.83,23.83,0,0,0,2.24-2.13c.74-.64,1.88-.54,2.74-1.19s.73-1.48,1.27-2.14,1.37-.85,1.92-1.53a7.71,7.71,0,0,0,1.65-3.64c.38-2.83,1.11-5.57,1.1-8.42s0-5.33.15-8c.27-4.23,1.13-11.06,1.47-16.74a1.67,1.67,0,0,0,.41-.46A59.21,59.21,0,0,0,449.86,264Zm-10.62,22.07c-.58,2.15-2.24,3.79-3.51,5.61-2.54,3.64-3.59,8.17-6.24,11.74l0,0h0c.16-.38.33-.77.49-1.18A26.31,26.31,0,0,0,431.34,291a7.47,7.47,0,0,0,.77-.8s-.07-5.84-.57-11.32c-.67-7.41-2.12-13.56-1.64-17.21.57-4.34,1.18-8.9,1.72-13.17h0a77.64,77.64,0,0,1,4,9.37c2.7,7.85,3.37,16.21,3.8,24.44A12.14,12.14,0,0,1,439.24,286.08Z" style="opacity: 0.3; transform-origin: 378.581px 311.033px;" class="animable"></path></g></g></g><g id="freepik--Number--inject-73" class="animable" style="transform-origin: 144.205px 179.95px;"><path d="M106.14,192.74l-10.5,6.06v25.26l-14.5,8.37,17-64L86.86,175,68.62,243.2V253l27-15.6V252l10.5-6.06V231.3l7.1-4.1V213.9l-7.1,4.1Zm38.21-51c-15.07,8.7-27.28,32-27.28,52.12s12.21,29.32,27.28,20.63,27.28-32,27.28-52.13S159.41,133.09,144.35,141.79Zm0,58.74c-9.27,5.35-16.78-.33-16.78-12.68s7.51-26.71,16.78-32.06,16.77.33,16.77,12.69S153.61,195.18,144.35,200.53Zm68.36-44.06V131.21l-10.51,6.06v25.26l-14.49,8.37,17-64-11.29,6.52-18.24,68.22v9.76l27-15.6v14.62l10.51-6.06V169.77l7.1-4.1v-13.3Z" style="fill: rgb(186, 104, 200); transform-origin: 144.205px 179.95px;" id="eldntn9c0rwn" class="animable"></path></g><g id="freepik--Text--inject-73" class="animable" style="transform-origin: 145.025px 126.109px;"><g id="freepik--404--inject-73" class="animable" style="transform-origin: 145.025px 126.109px;"><path d="M104.69,151.81a.15.15,0,0,1,.18,0c.06,0,.08.1.08.2v.93a.55.55,0,0,1-.08.29.48.48,0,0,1-.18.21l-4.31,2.49a.15.15,0,0,1-.18,0,.25.25,0,0,1-.08-.2v-8.45a.67.67,0,0,1,.08-.29.48.48,0,0,1,.18-.21l4.23-2.44a.15.15,0,0,1,.19,0,.25.25,0,0,1,.07.21v.92a.66.66,0,0,1-.07.3.56.56,0,0,1-.19.21l-3.17,1.83v2.08l3-1.71a.16.16,0,0,1,.19,0,.25.25,0,0,1,.08.2v.93a.67.67,0,0,1-.08.3.44.44,0,0,1-.19.21l-3,1.7v2.17Z" style="fill: rgb(55, 71, 79); transform-origin: 102.535px 150.133px;" id="el1pkw0nmvp1r" class="animable"></path><path d="M109,141.82c.82-.47,1.44-.57,1.87-.31s.63.83.63,1.73a5.06,5.06,0,0,1-.33,1.82,4.88,4.88,0,0,1-1,1.56l1.35,2.45a.27.27,0,0,1,0,.12.53.53,0,0,1-.06.24.52.52,0,0,1-.15.17l-.84.49c-.13.07-.22.09-.29,0a.58.58,0,0,1-.13-.15l-1.28-2.31-1.31.75v3.05a.53.53,0,0,1-.08.29.58.58,0,0,1-.18.22l-.8.45a.14.14,0,0,1-.18,0,.23.23,0,0,1-.08-.21v-8.44a.53.53,0,0,1,.08-.29.51.51,0,0,1,.18-.22Zm-1.47,5,1.42-.82a2.87,2.87,0,0,0,.9-.78,1.94,1.94,0,0,0,.33-1.18c0-.49-.11-.75-.33-.79a1.43,1.43,0,0,0-.9.27l-1.42.82Z" style="fill: rgb(55, 71, 79); transform-origin: 108.832px 146.896px;" id="el78wc1at8jtn" class="animable"></path><path d="M115.53,138c.82-.47,1.44-.58,1.86-.32s.64.84.64,1.74a5,5,0,0,1-1.29,3.38l1.35,2.44a.31.31,0,0,1,0,.13.53.53,0,0,1-.06.24.44.44,0,0,1-.16.17l-.83.48c-.13.08-.23.09-.29.05a.48.48,0,0,1-.13-.16l-1.29-2.3-1.3.75v3.05a.67.67,0,0,1-.08.29.48.48,0,0,1-.18.21l-.8.46a.17.17,0,0,1-.18,0,.23.23,0,0,1-.08-.21V140a.56.56,0,0,1,.08-.3.48.48,0,0,1,.18-.21Zm-1.47,5,1.42-.82a2.84,2.84,0,0,0,.89-.78,1.91,1.91,0,0,0,.34-1.19c0-.48-.11-.75-.34-.78a1.46,1.46,0,0,0-.89.26l-1.42.82Z" style="fill: rgb(55, 71, 79); transform-origin: 115.402px 143.089px;" id="elm8oyisya1e" class="animable"></path><path d="M119.07,139.4a7.74,7.74,0,0,1,.21-1.5,6,6,0,0,1,.54-1.43,5.77,5.77,0,0,1,.88-1.27,5.18,5.18,0,0,1,1.25-1,3,3,0,0,1,1.25-.44,1.23,1.23,0,0,1,.88.25,1.61,1.61,0,0,1,.54.81,4.58,4.58,0,0,1,.22,1.26c0,.16,0,.34,0,.54s0,.41,0,.62,0,.42,0,.62,0,.39,0,.56a7.74,7.74,0,0,1-.21,1.5,6.48,6.48,0,0,1-.54,1.43,5.49,5.49,0,0,1-.89,1.27,4.88,4.88,0,0,1-1.25,1,2.93,2.93,0,0,1-1.25.45,1.27,1.27,0,0,1-.88-.24,1.61,1.61,0,0,1-.54-.81,4.67,4.67,0,0,1-.21-1.26c0-.16,0-.34,0-.54s0-.41,0-.62,0-.42,0-.62S119.07,139.57,119.07,139.4Zm4.44-2.5a1.43,1.43,0,0,0-.45-1.19q-.42-.28-1.11.12a2.91,2.91,0,0,0-1.1,1.15,3.72,3.72,0,0,0-.45,1.72c0,.34,0,.71,0,1.12s0,.77,0,1.09a1.4,1.4,0,0,0,.45,1.19A1,1,0,0,0,122,142a2.93,2.93,0,0,0,1.11-1.15,3.81,3.81,0,0,0,.45-1.71c0-.34,0-.71,0-1.12S123.53,137.22,123.51,136.9Z" style="fill: rgb(55, 71, 79); transform-origin: 121.955px 138.915px;" id="elqgoyzr2b9s" class="animable"></path><path d="M128.92,130.3c.82-.47,1.44-.58,1.87-.32s.64.84.64,1.74a5.1,5.1,0,0,1-.33,1.82,4.76,4.76,0,0,1-1,1.55l1.35,2.45a.28.28,0,0,1,0,.13.53.53,0,0,1-.06.24.36.36,0,0,1-.15.17l-.84.48c-.13.08-.22.09-.29,0a.37.37,0,0,1-.13-.15l-1.28-2.3-1.31.75v3a.65.65,0,0,1-.07.29.56.56,0,0,1-.19.21l-.8.46a.15.15,0,0,1-.18,0,.23.23,0,0,1-.08-.2v-8.45a.67.67,0,0,1,.08-.29.48.48,0,0,1,.18-.21Zm-1.47,5,1.42-.83a2.85,2.85,0,0,0,.9-.77,2,2,0,0,0,.33-1.19c0-.49-.11-.75-.33-.79a1.57,1.57,0,0,0-.9.27l-1.42.82Z" style="fill: rgb(55, 71, 79); transform-origin: 128.763px 135.346px;" id="eljmp8c52yr6d" class="animable"></path><path d="M140.81,132.59c-.12.07-.2.08-.26,0a.81.81,0,0,1-.13-.11l-2.74-3.85v5.39a.67.67,0,0,1-.08.29.49.49,0,0,1-.19.21l-.79.46a.16.16,0,0,1-.19,0,.25.25,0,0,1-.08-.2v-8.45a.67.67,0,0,1,.08-.29.49.49,0,0,1,.19-.21l.69-.4c.11-.06.19-.07.25,0l.13.11,2.74,3.85V124a.71.71,0,0,1,.08-.3.49.49,0,0,1,.19-.21l.79-.46a.16.16,0,0,1,.19,0,.25.25,0,0,1,.08.2v8.45a.63.63,0,0,1-.08.29.6.6,0,0,1-.19.22Z" style="fill: rgb(55, 71, 79); transform-origin: 139.055px 129.005px;" id="elcf5ii51s2f9" class="animable"></path><path d="M132.82,136.41a1.23,1.23,0,0,1,.11-.38.66.66,0,0,1,.27-.3l.76-.44a.12.12,0,0,1,.14,0,.18.18,0,0,1,.06.15s0,.06,0,.08l-.58,2.29c0,.09-.07.19-.12.31a.64.64,0,0,1-.26.28l-.4.23a.1.1,0,0,1-.13,0s-.06-.07-.06-.14v0Z" style="fill: rgb(55, 71, 79); transform-origin: 133.385px 136.961px;" id="el4jusavgvlom" class="animable"></path><path d="M143.05,125.56a7.74,7.74,0,0,1,.21-1.5,6.09,6.09,0,0,1,.54-1.44,5.61,5.61,0,0,1,.88-1.26,5,5,0,0,1,1.25-1,2.85,2.85,0,0,1,1.25-.44,1.24,1.24,0,0,1,.88.24,1.69,1.69,0,0,1,.54.82,4.45,4.45,0,0,1,.22,1.26c0,.16,0,.34,0,.54V124c0,.2,0,.39,0,.56a7.74,7.74,0,0,1-.21,1.5,6.48,6.48,0,0,1-.54,1.43,5.82,5.82,0,0,1-.89,1.27,5.11,5.11,0,0,1-1.25,1,2.93,2.93,0,0,1-1.25.45,1.26,1.26,0,0,1-.88-.24,1.6,1.6,0,0,1-.54-.82,4.59,4.59,0,0,1-.21-1.25c0-.17,0-.34,0-.54s0-.41,0-.62,0-.42,0-.63S143,125.73,143.05,125.56Zm4.44-2.5a1.47,1.47,0,0,0-.45-1.2,1.05,1.05,0,0,0-1.11.12,3,3,0,0,0-1.1,1.16,3.85,3.85,0,0,0-.46,1.72c0,.34,0,.71,0,1.11s0,.77,0,1.1a1.41,1.41,0,0,0,.46,1.18,1,1,0,0,0,1.1-.12A3,3,0,0,0,147,127a3.81,3.81,0,0,0,.45-1.71c0-.34,0-.71,0-1.12S147.5,123.38,147.49,123.06Z" style="fill: rgb(55, 71, 79); transform-origin: 145.924px 125.065px;" id="el0b833p9mlzlk" class="animable"></path><path d="M154.54,115.51a.16.16,0,0,1,.19,0,.23.23,0,0,1,.08.2v.93a.67.67,0,0,1-.08.29.49.49,0,0,1-.19.21l-1.76,1v7.17a.67.67,0,0,1-.08.29.49.49,0,0,1-.19.21l-.79.46a.16.16,0,0,1-.19,0,.22.22,0,0,1-.08-.2v-7.16l-1.76,1a.16.16,0,0,1-.19,0,.25.25,0,0,1-.08-.2v-.93a.67.67,0,0,1,.08-.3.49.49,0,0,1,.19-.21Z" style="fill: rgb(55, 71, 79); transform-origin: 152.115px 120.89px;" id="elfetony8rf3t" class="animable"></path><path d="M162.23,111.07a.15.15,0,0,1,.18,0,.22.22,0,0,1,.08.2v.93a.53.53,0,0,1-.08.29.58.58,0,0,1-.18.22l-3.13,1.8v2.54l2.93-1.69a.15.15,0,0,1,.19,0,.26.26,0,0,1,.08.21v.92a.67.67,0,0,1-.08.3.49.49,0,0,1-.19.21l-2.93,1.69v3a.67.67,0,0,1-.08.29.48.48,0,0,1-.18.21l-.8.46a.15.15,0,0,1-.18,0,.21.21,0,0,1-.08-.2V114a.56.56,0,0,1,.08-.3.48.48,0,0,1,.18-.21Z" style="fill: rgb(55, 71, 79); transform-origin: 160.135px 116.86px;" id="elwtlx3h42c0i" class="animable"></path><path d="M163.32,113.86a7.74,7.74,0,0,1,.21-1.5,6.54,6.54,0,0,1,.53-1.44,6.71,6.71,0,0,1,.88-1.27,5.2,5.2,0,0,1,1.26-1,3,3,0,0,1,1.24-.45,1.31,1.31,0,0,1,.89.25,1.84,1.84,0,0,1,.54.82,4.47,4.47,0,0,1,.21,1.26c0,.16,0,.34,0,.54v1.24c0,.2,0,.39,0,.56a7.74,7.74,0,0,1-.21,1.5,6.46,6.46,0,0,1-.53,1.43,5.82,5.82,0,0,1-.89,1.27,5.3,5.3,0,0,1-1.25,1,3,3,0,0,1-1.26.45,1.29,1.29,0,0,1-.88-.24,1.65,1.65,0,0,1-.53-.82,4.59,4.59,0,0,1-.21-1.25c0-.17,0-.35,0-.55v-1.24C163.3,114.21,163.31,114,163.32,113.86Zm4.44-2.5a1.45,1.45,0,0,0-.46-1.2,1,1,0,0,0-1.1.12,2.87,2.87,0,0,0-1.1,1.16,3.82,3.82,0,0,0-.46,1.72c0,.34,0,.71,0,1.11s0,.77,0,1.1a1.41,1.41,0,0,0,.46,1.18,1,1,0,0,0,1.1-.12,3,3,0,0,0,1.1-1.15,3.81,3.81,0,0,0,.46-1.71c0-.34,0-.71,0-1.12S167.77,111.68,167.76,111.36Z" style="fill: rgb(55, 71, 79); transform-origin: 166.194px 113.36px;" id="el587dmpq2yho" class="animable"></path><path d="M175.68,103.31a.15.15,0,0,1,.19,0,.25.25,0,0,1,.07.21v5.36a6.66,6.66,0,0,1-.17,1.56,6.28,6.28,0,0,1-.53,1.43,5.94,5.94,0,0,1-.88,1.24,5.57,5.57,0,0,1-1.23,1,3.1,3.1,0,0,1-1.23.45,1.23,1.23,0,0,1-.88-.21,1.61,1.61,0,0,1-.52-.83,4.46,4.46,0,0,1-.17-1.36v-5.36a.62.62,0,0,1,.07-.29.6.6,0,0,1,.19-.22l.8-.46a.15.15,0,0,1,.18,0,.26.26,0,0,1,.08.21v5.29a2.74,2.74,0,0,0,.11.85.85.85,0,0,0,.3.45.67.67,0,0,0,.47.08,1.8,1.8,0,0,0,.6-.23,3,3,0,0,0,.6-.46,2.69,2.69,0,0,0,.48-.63,3.6,3.6,0,0,0,.31-.8,4.26,4.26,0,0,0,.11-1v-5.3a.67.67,0,0,1,.08-.29.44.44,0,0,1,.19-.21Z" style="fill: rgb(55, 71, 79); transform-origin: 173.135px 108.924px;" id="elq5wbw3gay0h" class="animable"></path><path d="M181.88,108.88a.26.26,0,0,1-.26,0l-.13-.11L178.75,105v5.38a.67.67,0,0,1-.08.3.44.44,0,0,1-.19.21l-.79.46a.17.17,0,0,1-.19,0,.25.25,0,0,1-.08-.2v-8.45a.67.67,0,0,1,.08-.29.56.56,0,0,1,.19-.21l.69-.4c.11-.07.19-.07.25,0a.81.81,0,0,1,.13.11l2.74,3.85V100.3a.67.67,0,0,1,.08-.3.49.49,0,0,1,.19-.21l.79-.46a.16.16,0,0,1,.19,0,.25.25,0,0,1,.08.2V108a.67.67,0,0,1-.08.29.49.49,0,0,1-.19.21Z" style="fill: rgb(55, 71, 79); transform-origin: 180.125px 105.339px;" id="elam5bd14wiqm" class="animable"></path><path d="M187,96.74a3.6,3.6,0,0,1,1.26-.47,1.28,1.28,0,0,1,.89.21,1.61,1.61,0,0,1,.55.82,4.69,4.69,0,0,1,.23,1.36c0,.63,0,1.28,0,1.94a7.81,7.81,0,0,1-.23,1.62,5.85,5.85,0,0,1-.54,1.45,5.63,5.63,0,0,1-.88,1.23,5.38,5.38,0,0,1-1.23,1l-2.47,1.42a.14.14,0,0,1-.18,0,.23.23,0,0,1-.08-.21V98.65a.53.53,0,0,1,.08-.29.51.51,0,0,1,.18-.22Zm1.61,2.68a2.37,2.37,0,0,0-.12-.7.94.94,0,0,0-.3-.45.68.68,0,0,0-.51-.13,1.94,1.94,0,0,0-.73.27l-1.31.76v5.88l1.36-.79a2.94,2.94,0,0,0,.7-.55,2.85,2.85,0,0,0,.49-.7,3.31,3.31,0,0,0,.3-.8,4.05,4.05,0,0,0,.12-.85C188.68,100.7,188.68,100.06,188.65,99.42Z" style="fill: rgb(55, 71, 79); transform-origin: 187.124px 101.806px;" id="el5i0mm5d0inp" class="animable"></path></g></g><defs>     <filter id="active" height="200%">         <feMorphology in="SourceAlpha" result="DILATED" operator="dilate" radius="2"></feMorphology>                <feFlood flood-color="#32DFEC" flood-opacity="1" result="PINK"></feFlood>        <feComposite in="PINK" in2="DILATED" operator="in" result="OUTLINE"></feComposite>        <feMerge>            <feMergeNode in="OUTLINE"></feMergeNode>            <feMergeNode in="SourceGraphic"></feMergeNode>        </feMerge>    </filter>    <filter id="hover" height="200%">        <feMorphology in="SourceAlpha" result="DILATED" operator="dilate" radius="2"></feMorphology>                <feFlood flood-color="#ff0000" flood-opacity="0.5" result="PINK"></feFlood>        <feComposite in="PINK" in2="DILATED" operator="in" result="OUTLINE"></feComposite>        <feMerge>            <feMergeNode in="OUTLINE"></feMergeNode>            <feMergeNode in="SourceGraphic"></feMergeNode>        </feMerge>            <feColorMatrix type="matrix" values="0   0   0   0   0                0   1   0   0   0                0   0   0   0   0                0   0   0   1   0 "></feColorMatrix>    </filter></defs></svg>